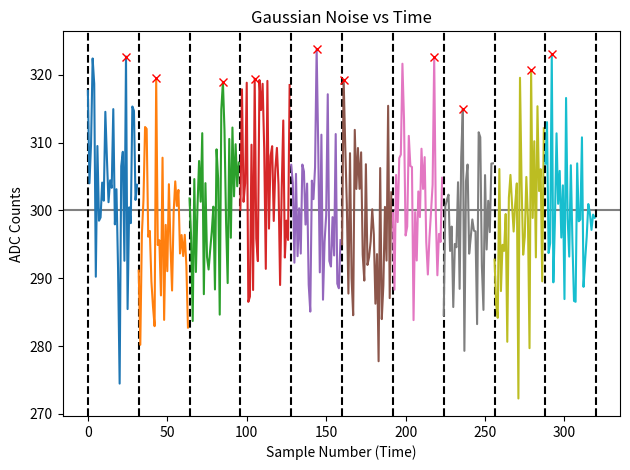
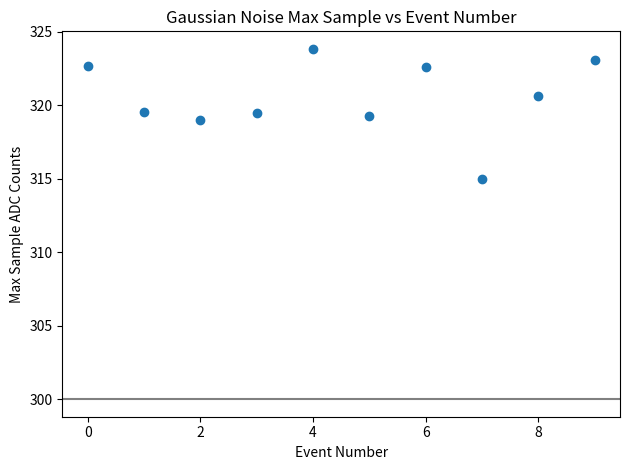

Write the Python code that produced these figures, in order.
#!/usr/bin/env python3
# -*- coding: utf-8 -*-
"""
Created on January 17 3:46 PM 2024
Created in PyCharm
Created as saclay_micromegas/common_noise_sample_maxima.py

[redacted]
"""

import numpy as np
import matplotlib.pyplot as plt


def main():
    n_events, n_samples = 10, 32
    np.random.seed(0)
    gauss = np.random.normal(300, 10, (n_events, n_samples))
    maxima = np.max(gauss, axis=1)
    maxima_sample_nums = np.argmax(gauss, axis=1)

    fig, ax = plt.subplots()
    plt.title('Gaussian Noise vs Time')
    plt.axhline(300, color='gray')
    plt.xlabel('Sample Number (Time)')
    plt.ylabel('ADC Counts')
    for i, (event, max_val, max_sample_num) in enumerate(zip(gauss, maxima, maxima_sample_nums)):
        plt.axvline(i * n_samples, color='black', ls='--')
        plt.plot(np.arange(i * n_samples, (i + 1) * n_samples), event)
        plt.plot(max_sample_num + i * n_samples, max_val, marker='x', color='red', ls='None')
    plt.axvline(n_samples * n_events, color='black', ls='--')
    fig.tight_layout()

    fig, ax = plt.subplots()
    plt.title('Gaussian Noise Max Sample vs Event Number')
    plt.axhline(300, color='gray')
    plt.plot(maxima, marker='o', ls='None')
    plt.xlabel('Event Number')
    plt.ylabel('Max Sample ADC Counts')
    fig.tight_layout()
    plt.show()
    print('donzo')


if __name__ == '__main__':
    main()
